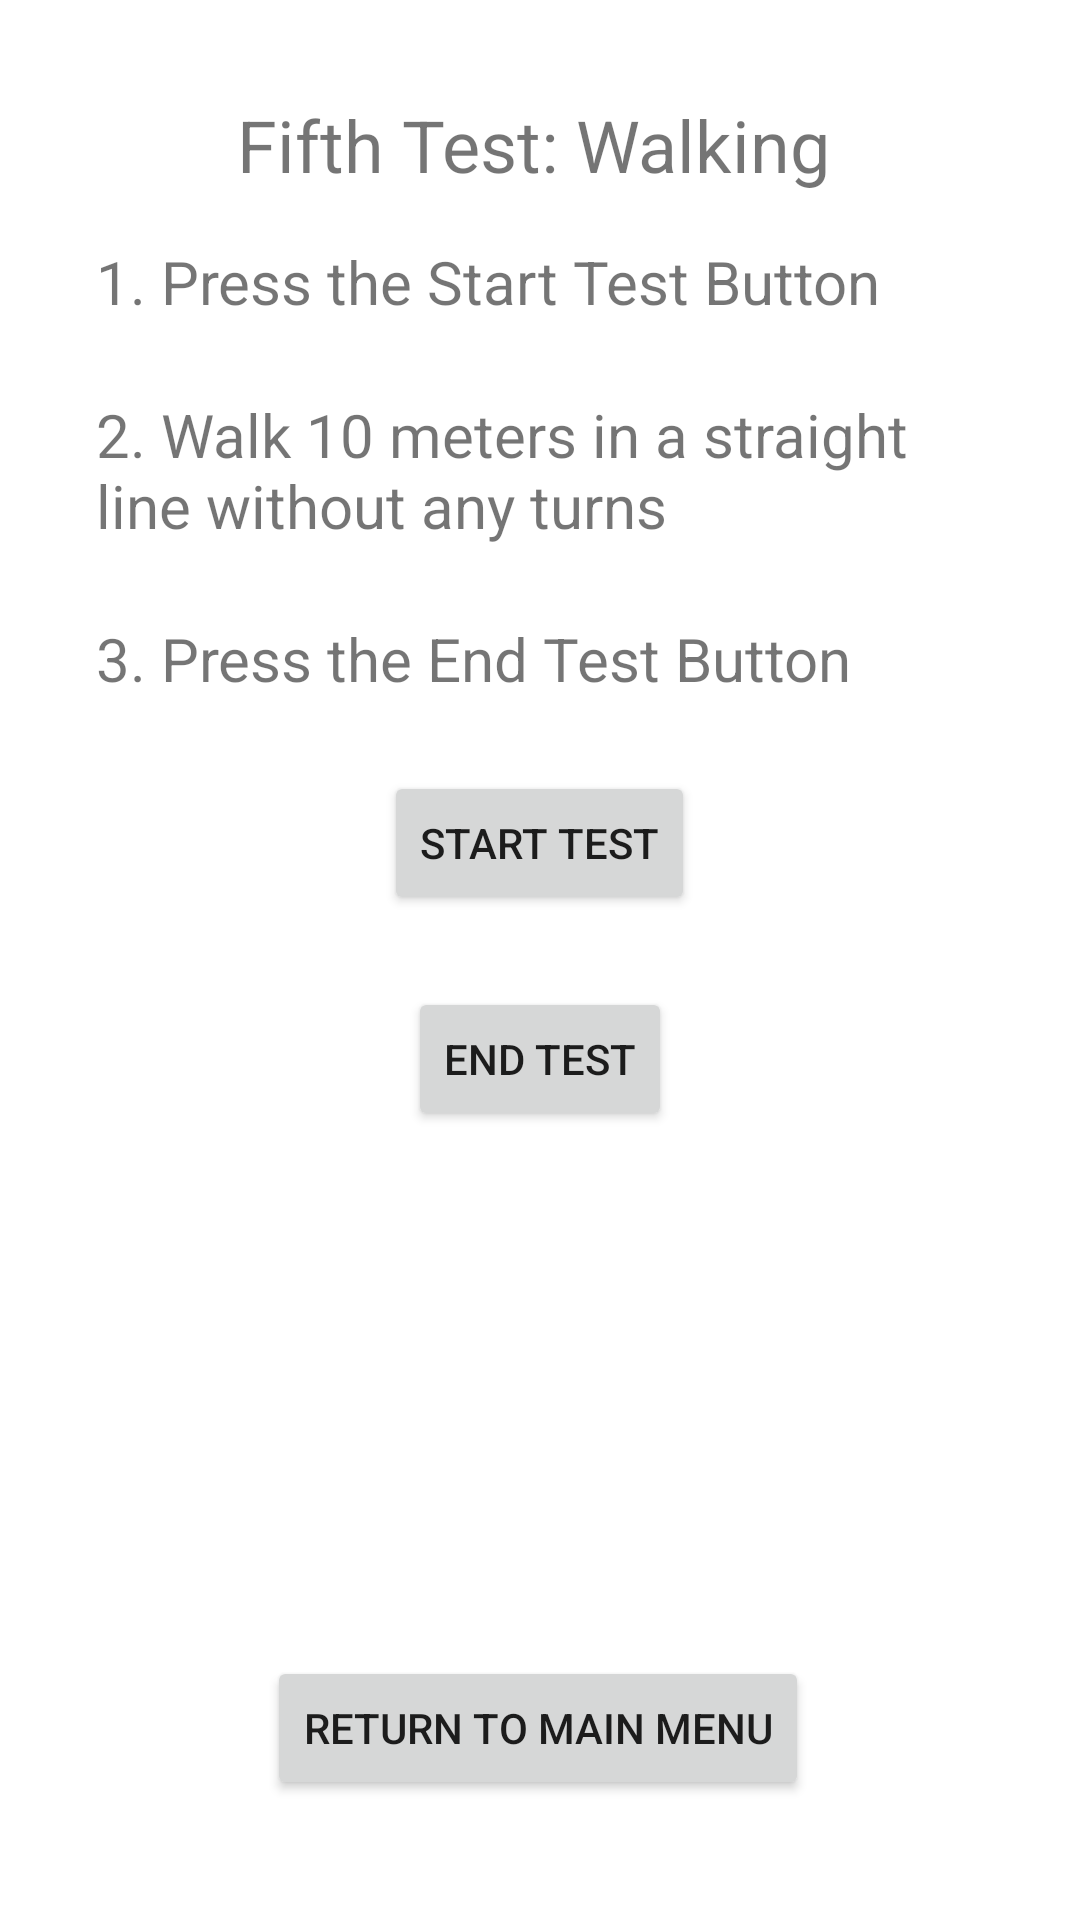

Produce the Android XML layout that renders to this screen, including the resource entries it uses.
<!-- AndroidManifest.xml: application theme Theme.LoginTest -->
<!-- res/layout/activity_test5.xml -->
<?xml version="1.0" encoding="utf-8"?>
<androidx.constraintlayout.widget.ConstraintLayout xmlns:android="http://schemas.android.com/apk/res/android"
    xmlns:app="http://schemas.android.com/apk/res-auto"
    xmlns:tools="http://schemas.android.com/tools"
    android:layout_width="match_parent"
    android:layout_height="match_parent"
    tools:context=".ui.login.Test5">

    <ScrollView
        android:layout_width="0dp"
        android:layout_height="0dp"
        android:layout_marginStart="16dp"
        android:layout_marginLeft="16dp"
        android:layout_marginTop="16dp"
        android:layout_marginEnd="16dp"
        android:layout_marginRight="16dp"
        android:layout_marginBottom="16dp"
        app:layout_constraintBottom_toTopOf="@+id/button_return_main_test5"
        app:layout_constraintEnd_toEndOf="parent"
        app:layout_constraintStart_toStartOf="parent"
        app:layout_constraintTop_toBottomOf="@+id/textViewTest5Title">

        <LinearLayout
            android:layout_width="match_parent"
            android:layout_height="wrap_content"
            android:orientation="vertical">

            <TextView
                android:id="@+id/textViewTest5Instr1"
                android:layout_width="wrap_content"
                android:layout_height="wrap_content"
                android:layout_marginStart="16dp"
                android:layout_marginLeft="16dp"
                android:layout_marginEnd="16dp"
                android:layout_marginRight="16dp"
                android:text="1. Press the Start Test Button"
                android:textSize="20sp" />

            <TextView
                android:id="@+id/textViewTest5Instr2"
                android:layout_width="wrap_content"
                android:layout_height="wrap_content"
                android:layout_marginStart="16dp"
                android:layout_marginLeft="16dp"
                android:layout_marginTop="24dp"
                android:layout_marginEnd="16dp"
                android:layout_marginRight="16dp"
                android:text="2. Walk 10 meters in a straight line without any turns"
                android:textSize="20sp" />

            <TextView
                android:id="@+id/textViewTest5Instr3"
                android:layout_width="wrap_content"
                android:layout_height="wrap_content"
                android:layout_marginStart="16dp"
                android:layout_marginLeft="16dp"
                android:layout_marginTop="24dp"
                android:layout_marginEnd="16dp"
                android:layout_marginRight="16dp"
                android:text="3. Press the End Test Button"
                android:textSize="20sp" />

            <Button
                android:id="@+id/button_start_test5"
                android:layout_width="wrap_content"
                android:layout_height="wrap_content"
                android:layout_marginTop="24dp"
                android:layout_gravity="center"
                android:text="@string/start_test" />

            <Button
                android:id="@+id/button_end_test5"
                android:layout_width="wrap_content"
                android:layout_height="wrap_content"
                android:layout_marginTop="24dp"
                android:layout_gravity="center"
                android:text="@string/end_test" />
        </LinearLayout>
    </ScrollView>

    <Button
        android:id="@+id/button_return_main_test5"
        android:layout_width="wrap_content"
        android:layout_height="wrap_content"
        android:layout_marginBottom="40dp"
        android:text="@string/return_to_main_menu"
        app:layout_constraintBottom_toBottomOf="parent"
        app:layout_constraintEnd_toEndOf="parent"
        app:layout_constraintHorizontal_bias="0.497"
        app:layout_constraintStart_toStartOf="parent" />

    <TextView
        android:id="@+id/textViewTest5Title"
        android:layout_width="wrap_content"
        android:layout_height="wrap_content"
        android:layout_marginTop="32dp"
        android:text="Fifth Test: Walking"
        android:textSize="24sp"
        app:layout_constraintEnd_toEndOf="parent"
        app:layout_constraintHorizontal_bias="0.488"
        app:layout_constraintStart_toStartOf="parent"
        app:layout_constraintTop_toTopOf="parent" />

</androidx.constraintlayout.widget.ConstraintLayout>
<!-- resources referenced by this layout -->
<resources>
  <string name="end_test">End Test</string>
  <string name="return_to_main_menu">Return to main menu</string>
  <string name="start_test">Start Test</string>
  <style name="Theme.LoginTest" parent="Theme.MaterialComponents.DayNight.NoActionBar">
          
          <item name="colorPrimary">@color/purple_500</item>
          <item name="colorPrimaryVariant">@color/purple_700</item>
          <item name="colorOnPrimary">@color/white</item>
          
          <item name="colorSecondary">@color/teal_200</item>
          <item name="colorSecondaryVariant">@color/teal_700</item>
          <item name="colorOnSecondary">@color/black</item>
          
          <item name="android:statusBarColor" tools:targetApi="l">?attr/colorPrimaryVariant</item>
          
          <item name="android:windowFullscreen">true</item>
      </style>
  <!-- not gathered from this repository: default colours our renderer supplied (Android Studio template values) -->
  <color name="purple_500">#FF6200EE</color>
  <color name="purple_700">#FF3700B3</color>
  <color name="teal_200">#FF03DAC5</color>
  <color name="teal_700">#FF018786</color>
  <color name="black">#FF000000</color>
  <color name="white">#FFFFFFFF</color>
</resources>
